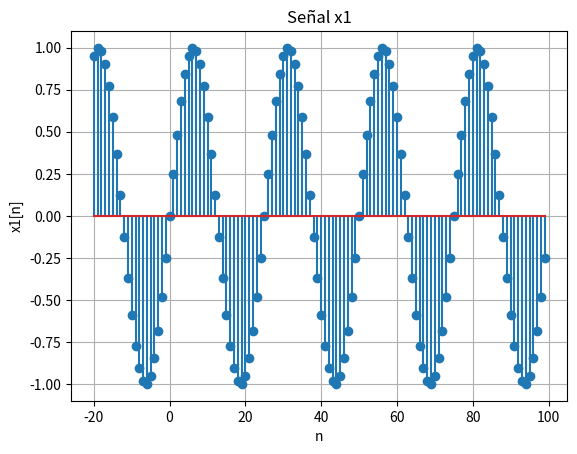

Write the Python code that produced this figure. (Note: this script raises an exception after producing the figure.)
import numpy as np
import matplotlib.pyplot as plt
from scipy.io import wavfile

carpeta = "datos"  #Carpeta donde se guardan los archivos .wav y .npz

### ------------------------ ACTIVIDAD 1 ----------------------------------

def esPeriodica(signal, eps):
    N = len(signal) #Numero de muestras
    T = 1 #Periodo de la señal
    for T in range(1, N//2 + 1):
        for n in range(0, N-T):
            if np.abs(signal[n] - signal[n+T]) > eps + 1e-10: #eps agregado por errores introducidos por los calculos en punto flotante 
                break
            elif n == N-T-1:
                return T, True
        if T == N//2:
            return 0, False



#### ------------------------ ACTIVIDAD 2 ----------------------------------

def senSignal(f, n0, N, fs, phi):
    n = np.arange(n0, n0 + N)
    signal = np.sin(2 * np.pi * f * n/fs + phi)
    return signal


### ------------------------ ACTIVIDAD 3 ----------------------------------

def saveSignal(nombre, signal, fs, n):
    wavfile.write(f"{carpeta}/{nombre}.wav", int(fs), (signal * 32767).astype(np.int16))
    np.savez(f"{carpeta}/{nombre}.npz", signal=signal, fs=fs, n=n)

def graph(n, signal, nombre):
    plt.figure()
    plt.stem(n, signal)
    plt.title(f"Señal {nombre}")
    plt.xlabel("n")
    plt.ylabel(f"{nombre}[n]")
    plt.grid(True)
    plt.savefig(f"{nombre}.png")
    plt.show()
    plt.close()


signals = [
    senSignal(40, -20, 120, 1000, 0),
    senSignal(40, -20, 120, 1200, 0),
    senSignal(40, -20, 120, 1300, 0),
    senSignal(60, -20, 120, 1000, np.pi/2),
    senSignal(60, -20, 120, 1200, np.pi/2),
    senSignal(1040, -20, 120, 1000, 0),
]

signals.append(signals[1] + signals[4]) #Señal x7 = x1 + x4
signals.append(signals[2] + signals[5]) #Señal x8 = x2 + x5

signals = [
    senSignal(40, -20, 120, 1000, 0),
    senSignal(40, -20, 120, 1200, 0),
    senSignal(40, -20, 120, 1300, 0),
    senSignal(60, -20, 120, 1000, np.pi/2),
    senSignal(60, -20, 120, 1200, np.pi/2),
    senSignal(1040, -20, 120, 1000, 0),
]

fs_values = [1000, 1200, 1300, 1000, 1200, 1000]
eps_values = [0, 0, 0.1, 0.2, 0, 0, 0, 0, 0]    #Si pongo eps4 en 0, el calculo del periodo da 50n porque el periodo no es multiplo del tiempo de muestreo.
#Si pongo eps3 en 0 no se detecta periodicidad por el mismo motivo

signals.append(signals[1] + signals[4])  # Señal x7 = x1 + x4
fs_values.append(1000)
signals.append(signals[2] + signals[5])  # Señal x8 = x2 + x5
fs_values.append(1200)

for i, (signal, fs, eps) in enumerate(zip(signals, fs_values, eps_values), start=1):

    T, value = esPeriodica(signal, eps)
    if(value):
        print(f"Periodo x{i} = {T}n")
    else:
        print(f"x{i} no es periodica")

    graph(np.arange(-20, 100), signal, f"x{i}")
    saveSignal(f"x{i}", signal, fs, np.arange(-20, 100))
